6-way image classification set "Combined_Dataset" from GitHub (alexandradina40/Fruits_classifier); label vocabulary: apple Granny Smith, apple red, banana, nectarine, orange, strawberry.

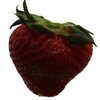
Label: strawberry

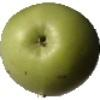
Label: apple Granny Smith

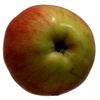
Label: apple red

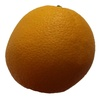
Label: orange

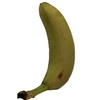
Label: banana

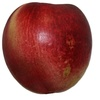
Label: nectarine
